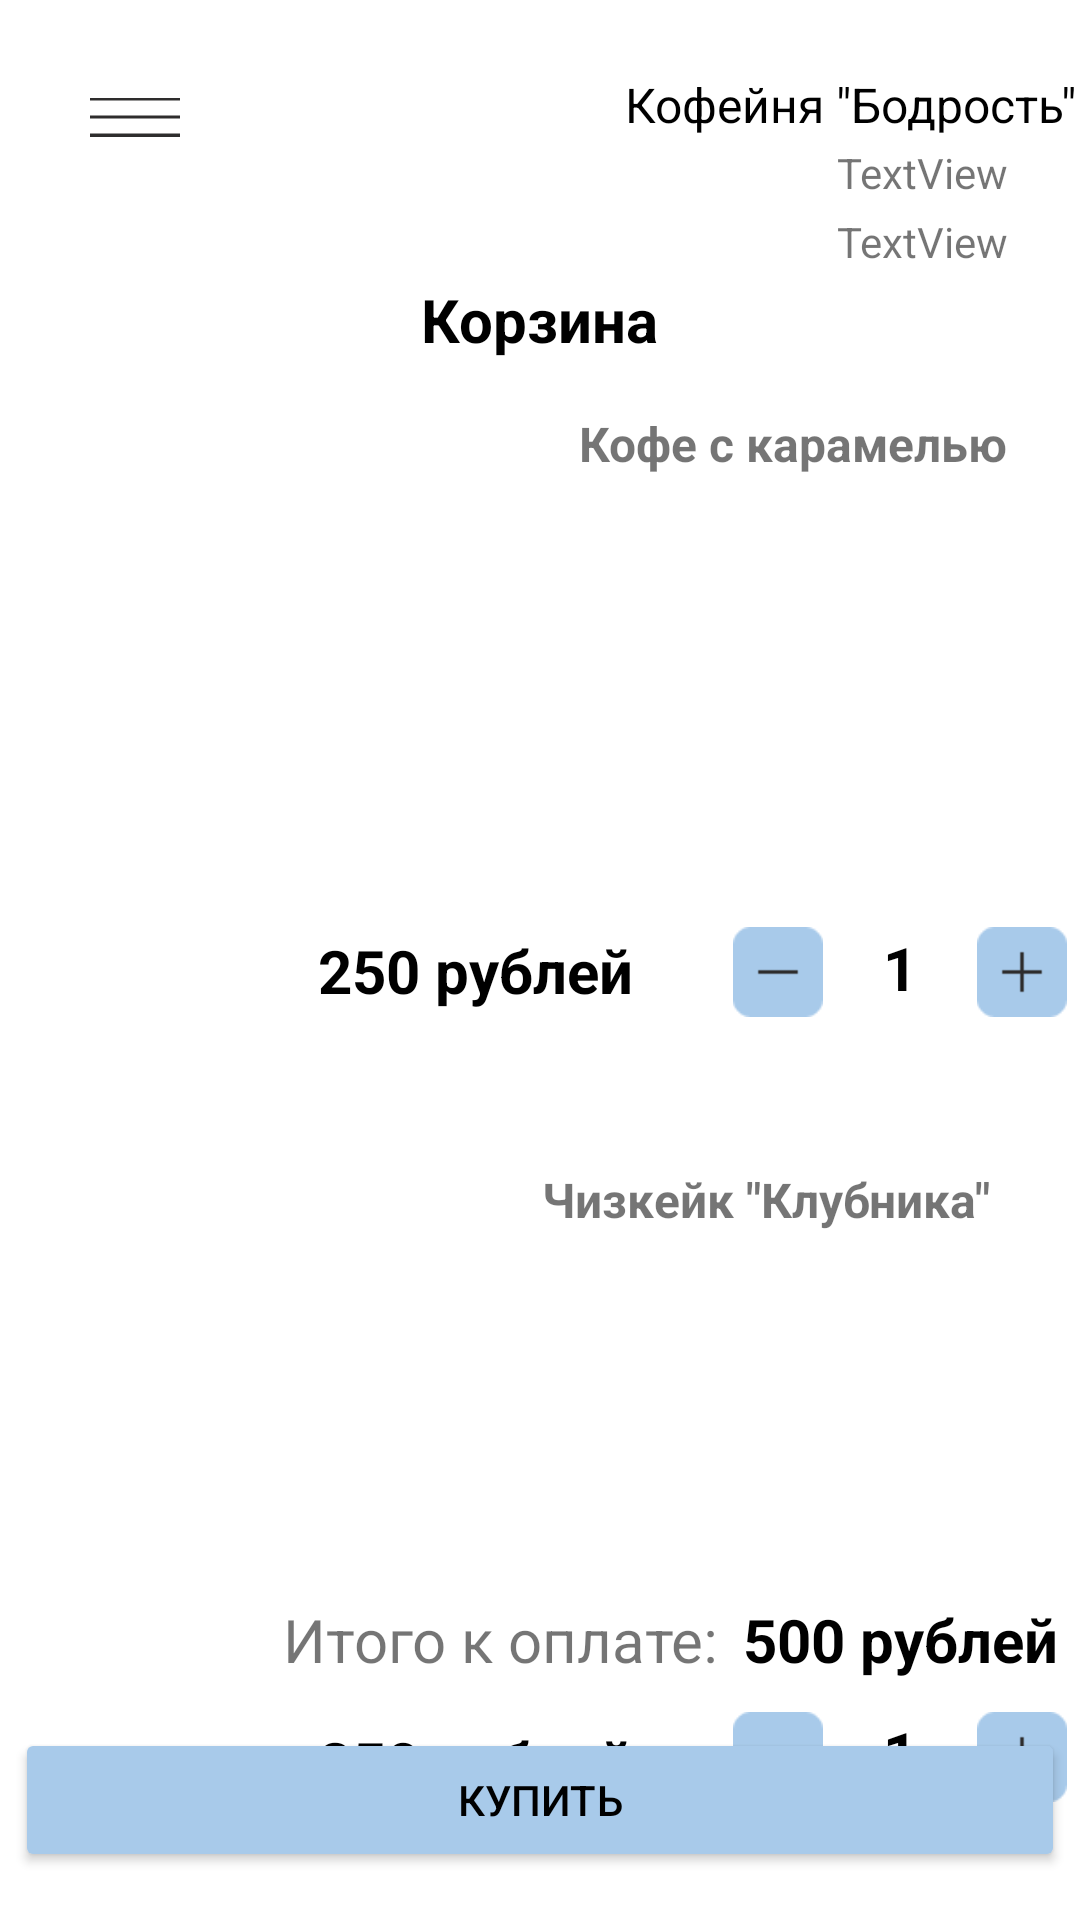

Android layout source for this screen:
<!-- AndroidManifest.xml: application theme Theme.PR26 -->
<!-- res/layout/activity_main_3.xml -->
<?xml version="1.0" encoding="utf-8"?>
<androidx.constraintlayout.widget.ConstraintLayout xmlns:android="http://schemas.android.com/apk/res/android"
    xmlns:app="http://schemas.android.com/apk/res-auto"
    xmlns:tools="http://schemas.android.com/tools"
    android:layout_width="match_parent"
    android:layout_height="match_parent"
    tools:context=".MainActivity3">

    <Button
        android:id="@+id/buy"
        android:layout_width="350dp"
        android:layout_height="wrap_content"
        android:layout_marginStart="30dp"
        android:layout_marginEnd="30dp"
        android:layout_marginBottom="16dp"
        android:backgroundTint="@color/blue"
        android:text="Купить"
        android:textColor="@color/black"
        app:layout_constraintBottom_toBottomOf="parent"
        app:layout_constraintEnd_toEndOf="parent"
        app:layout_constraintStart_toStartOf="parent" />

    <TextView
        android:id="@+id/tv_count2"
        android:layout_width="wrap_content"
        android:layout_height="wrap_content"
        android:layout_marginStart="20dp"
        android:layout_marginTop="160dp"
        android:layout_marginEnd="20dp"
        android:text="1"
        android:textColor="@color/black"
        android:textSize="20sp"
        android:textStyle="bold"
        app:layout_constraintEnd_toStartOf="@+id/btn_plus2"
        app:layout_constraintStart_toEndOf="@+id/btn_minus2"
        app:layout_constraintTop_toBottomOf="@+id/textView18" />

    <ImageButton
        android:id="@+id/btn_plus2"
        android:layout_width="30dp"
        android:layout_height="30dp"
        android:layout_marginTop="160dp"
        android:layout_marginEnd="34dp"
        android:background="#00FFFFFF"
        android:onClick="OnPlusClick"
        android:scaleType="fitCenter"
        app:layout_constraintEnd_toEndOf="parent"
        app:layout_constraintStart_toEndOf="@+id/tv_count2"
        app:layout_constraintTop_toBottomOf="@+id/textView18"
        app:srcCompat="@drawable/plus_img" />

    <ImageButton
        android:id="@+id/btn_minus2"
        android:layout_width="30dp"
        android:layout_height="30dp"
        android:layout_marginStart="63dp"
        android:layout_marginTop="160dp"
        android:background="#00FFFFFF"
        android:onClick="OnPlusClick"
        android:scaleType="fitCenter"
        app:layout_constraintEnd_toStartOf="@+id/tv_count2"
        app:layout_constraintStart_toEndOf="@+id/textView19"
        app:layout_constraintTop_toBottomOf="@+id/textView18"
        app:srcCompat="@drawable/minus_img" />

    <TextView
        android:id="@+id/textView19"
        android:layout_width="wrap_content"
        android:layout_height="wrap_content"
        android:layout_marginStart="106dp"
        android:layout_marginTop="40dp"
        android:text="250 рублей"
        android:textColor="@color/black"
        android:textSize="20sp"
        android:textStyle="bold"
        app:layout_constraintStart_toStartOf="parent"
        app:layout_constraintTop_toBottomOf="@+id/iv_position2" />

    <TextView
        android:id="@+id/textView18"
        android:layout_width="wrap_content"
        android:layout_height="wrap_content"
        android:layout_marginStart="16dp"
        android:layout_marginTop="50dp"
        android:layout_marginEnd="30dp"
        android:text="Чизкейк &quot;Клубника&quot;"
        android:textSize="16sp"
        android:textStyle="bold"
        app:layout_constraintEnd_toEndOf="parent"
        app:layout_constraintStart_toEndOf="@+id/iv_position2"
        app:layout_constraintTop_toBottomOf="@+id/btn_minus" />

    <TextView
        android:id="@+id/textView16"
        android:layout_width="wrap_content"
        android:layout_height="wrap_content"
        android:layout_marginStart="106dp"
        android:layout_marginTop="35dp"
        android:text="250 рублей"
        android:textColor="@color/black"
        android:textSize="20sp"
        android:textStyle="bold"
        app:layout_constraintStart_toStartOf="parent"
        app:layout_constraintTop_toBottomOf="@+id/iv_position1" />

    <TextView
        android:id="@+id/textView13"
        android:layout_width="wrap_content"
        android:layout_height="wrap_content"
        android:layout_marginStart="4dp"
        android:layout_marginTop="137dp"
        android:layout_marginEnd="30dp"
        android:text="Кофе с карамелью"
        android:textSize="16sp"
        android:textStyle="bold"
        app:layout_constraintEnd_toEndOf="parent"
        app:layout_constraintStart_toEndOf="@+id/iv_position1"
        app:layout_constraintTop_toTopOf="parent" />

    <ImageView
        android:id="@+id/iv_position1"
        android:layout_width="190dp"
        android:layout_height="138dp"
        android:layout_marginStart="30dp"
        android:layout_marginTop="137dp"
        android:layout_marginEnd="191dp"
        app:layout_constraintEnd_toEndOf="parent"
        app:layout_constraintStart_toStartOf="parent"
        app:layout_constraintTop_toTopOf="parent"
        app:srcCompat="@drawable/coffee_w_caramel_img" />

    <TextView
        android:id="@+id/textView10"
        android:layout_width="wrap_content"
        android:layout_height="wrap_content"
        android:layout_marginStart="157dp"
        android:layout_marginTop="93dp"
        android:layout_marginEnd="157dp"
        android:text="Корзина"
        android:textColor="@color/black"
        android:textSize="20sp"
        android:textStyle="bold"
        app:layout_constraintEnd_toEndOf="parent"
        app:layout_constraintStart_toStartOf="parent"
        app:layout_constraintTop_toTopOf="parent" />

    <TextView
        android:id="@+id/textView9"
        android:layout_width="wrap_content"
        android:layout_height="wrap_content"
        android:layout_marginStart="207dp"
        android:layout_marginTop="24dp"
        android:text="Кофейня &quot;Бодрость&quot;"
        android:textColor="@color/black"
        android:textSize="16sp"
        app:layout_constraintEnd_toEndOf="parent"
        app:layout_constraintStart_toStartOf="parent"
        app:layout_constraintTop_toTopOf="parent" />

    <ImageView
        android:id="@+id/iv_menu3"
        android:layout_width="30dp"
        android:layout_height="30dp"
        android:layout_marginStart="30dp"
        android:layout_marginTop="24dp"
        app:layout_constraintStart_toStartOf="parent"
        app:layout_constraintTop_toTopOf="parent"
        app:srcCompat="@drawable/menu" />

    <TextView
        android:id="@+id/tv_name"
        android:layout_width="wrap_content"
        android:layout_height="wrap_content"
        android:layout_marginTop="48dp"
        android:layout_marginEnd="24dp"
        android:text="TextView"
        app:layout_constraintEnd_toEndOf="parent"
        app:layout_constraintTop_toTopOf="parent" />

    <TextView
        android:id="@+id/tv_phone"
        android:layout_width="wrap_content"
        android:layout_height="wrap_content"
        android:layout_marginTop="71dp"
        android:layout_marginEnd="24dp"
        android:text="TextView"
        app:layout_constraintEnd_toEndOf="parent"
        app:layout_constraintTop_toTopOf="parent" />

    <TextView
        android:id="@+id/tv_sugar"
        android:layout_width="wrap_content"
        android:layout_height="wrap_content"
        android:layout_marginTop="27dp"
        android:layout_marginEnd="30dp"
        android:text="Сахар"
        android:visibility="invisible"
        app:layout_constraintEnd_toEndOf="parent"
        app:layout_constraintTop_toBottomOf="@+id/textView13" />

    <TextView
        android:id="@+id/tv_cinnamon"
        android:layout_width="wrap_content"
        android:layout_height="wrap_content"
        android:layout_marginTop="21dp"
        android:layout_marginEnd="30dp"
        android:text="Корица"
        android:visibility="invisible"
        app:layout_constraintEnd_toEndOf="parent"
        app:layout_constraintTop_toBottomOf="@+id/tv_sugar" />

    <ImageButton
        android:id="@+id/btn_minus"
        android:layout_width="30dp"
        android:layout_height="30dp"
        android:layout_marginStart="63dp"
        android:layout_marginTop="309dp"
        android:background="#00FFFFFF"
        android:onClick="OnPlusClick"
        android:scaleType="fitCenter"
        app:layout_constraintEnd_toStartOf="@+id/tv_count"
        app:layout_constraintStart_toEndOf="@+id/textView16"
        app:layout_constraintTop_toTopOf="parent"
        app:srcCompat="@drawable/minus_img" />

    <ImageButton
        android:id="@+id/btn_plus"
        android:layout_width="30dp"
        android:layout_height="30dp"
        android:layout_marginTop="309dp"
        android:layout_marginEnd="34dp"
        android:background="#00FFFFFF"
        android:onClick="OnPlusClick"
        android:scaleType="fitCenter"
        app:layout_constraintEnd_toEndOf="parent"
        app:layout_constraintStart_toEndOf="@+id/tv_count"
        app:layout_constraintTop_toTopOf="parent"
        app:srcCompat="@drawable/plus_img" />

    <TextView
        android:id="@+id/tv_count"
        android:layout_width="wrap_content"
        android:layout_height="wrap_content"
        android:layout_marginStart="20dp"
        android:layout_marginTop="309dp"
        android:layout_marginEnd="20dp"
        android:text="1"
        android:textColor="@color/black"
        android:textSize="20sp"
        android:textStyle="bold"
        app:layout_constraintEnd_toStartOf="@+id/btn_plus"
        app:layout_constraintStart_toEndOf="@+id/btn_minus"
        app:layout_constraintTop_toTopOf="parent" />

    <ImageView
        android:id="@+id/iv_position2"
        android:layout_width="130dp"
        android:layout_height="145dp"
        android:layout_marginStart="60dp"
        android:layout_marginTop="114dp"
        android:layout_marginEnd="221dp"
        app:layout_constraintEnd_toEndOf="parent"
        app:layout_constraintStart_toStartOf="parent"
        app:layout_constraintTop_toBottomOf="@+id/iv_position1"
        app:srcCompat="@drawable/sweets_img" />

    <TextView
        android:id="@+id/textView20"
        android:layout_width="wrap_content"
        android:layout_height="wrap_content"
        android:layout_marginStart="116dp"
        android:layout_marginEnd="8dp"
        android:layout_marginBottom="16dp"
        android:text="Итого к оплате:"
        android:textSize="20sp"
        app:layout_constraintBottom_toTopOf="@+id/buy"
        app:layout_constraintEnd_toStartOf="@+id/tv_totalCost"
        app:layout_constraintStart_toStartOf="parent" />

    <TextView
        android:id="@+id/tv_totalCost"
        android:layout_width="wrap_content"
        android:layout_height="wrap_content"
        android:layout_marginEnd="29dp"
        android:layout_marginBottom="16dp"
        android:text="500 рублей"
        android:textColor="@color/black"
        android:textSize="20sp"
        android:textStyle="bold"
        app:layout_constraintBottom_toTopOf="@+id/buy"
        app:layout_constraintEnd_toEndOf="parent"
        app:layout_constraintStart_toEndOf="@+id/textView20" />
</androidx.constraintlayout.widget.ConstraintLayout>
<!-- resources referenced by this layout -->
<resources>
  <color name="black">#FF000000</color>
  <color name="blue">#A8CAEA</color>
  <!-- drawable menu: png bitmap (drawable, 113 bytes) -->
  <!-- drawable minus_img: png bitmap (drawable-v24, 379 bytes) -->
  <!-- drawable plus_img: png bitmap (drawable-v24, 402 bytes) -->
  <style name="Theme.PR26" parent="Theme.MaterialComponents.DayNight.NoActionBar">
          
          <item name="colorPrimary">@color/green</item>
          <item name="colorPrimaryVariant">@color/green</item>
          <item name="colorOnPrimary">@color/white</item>
          
          <item name="colorSecondary">@color/teal_200</item>
          <item name="colorSecondaryVariant">@color/teal_700</item>
          <item name="colorOnSecondary">@color/black</item>
          
          <item name="android:statusBarColor">?attr/colorPrimaryVariant</item>
          
      </style>
  <color name="green">#BBF4E3</color>
  <color name="white">#FFFFFFFF</color>
  <color name="teal_200">#FF03DAC5</color>
  <color name="teal_700">#FF018786</color>
</resources>
